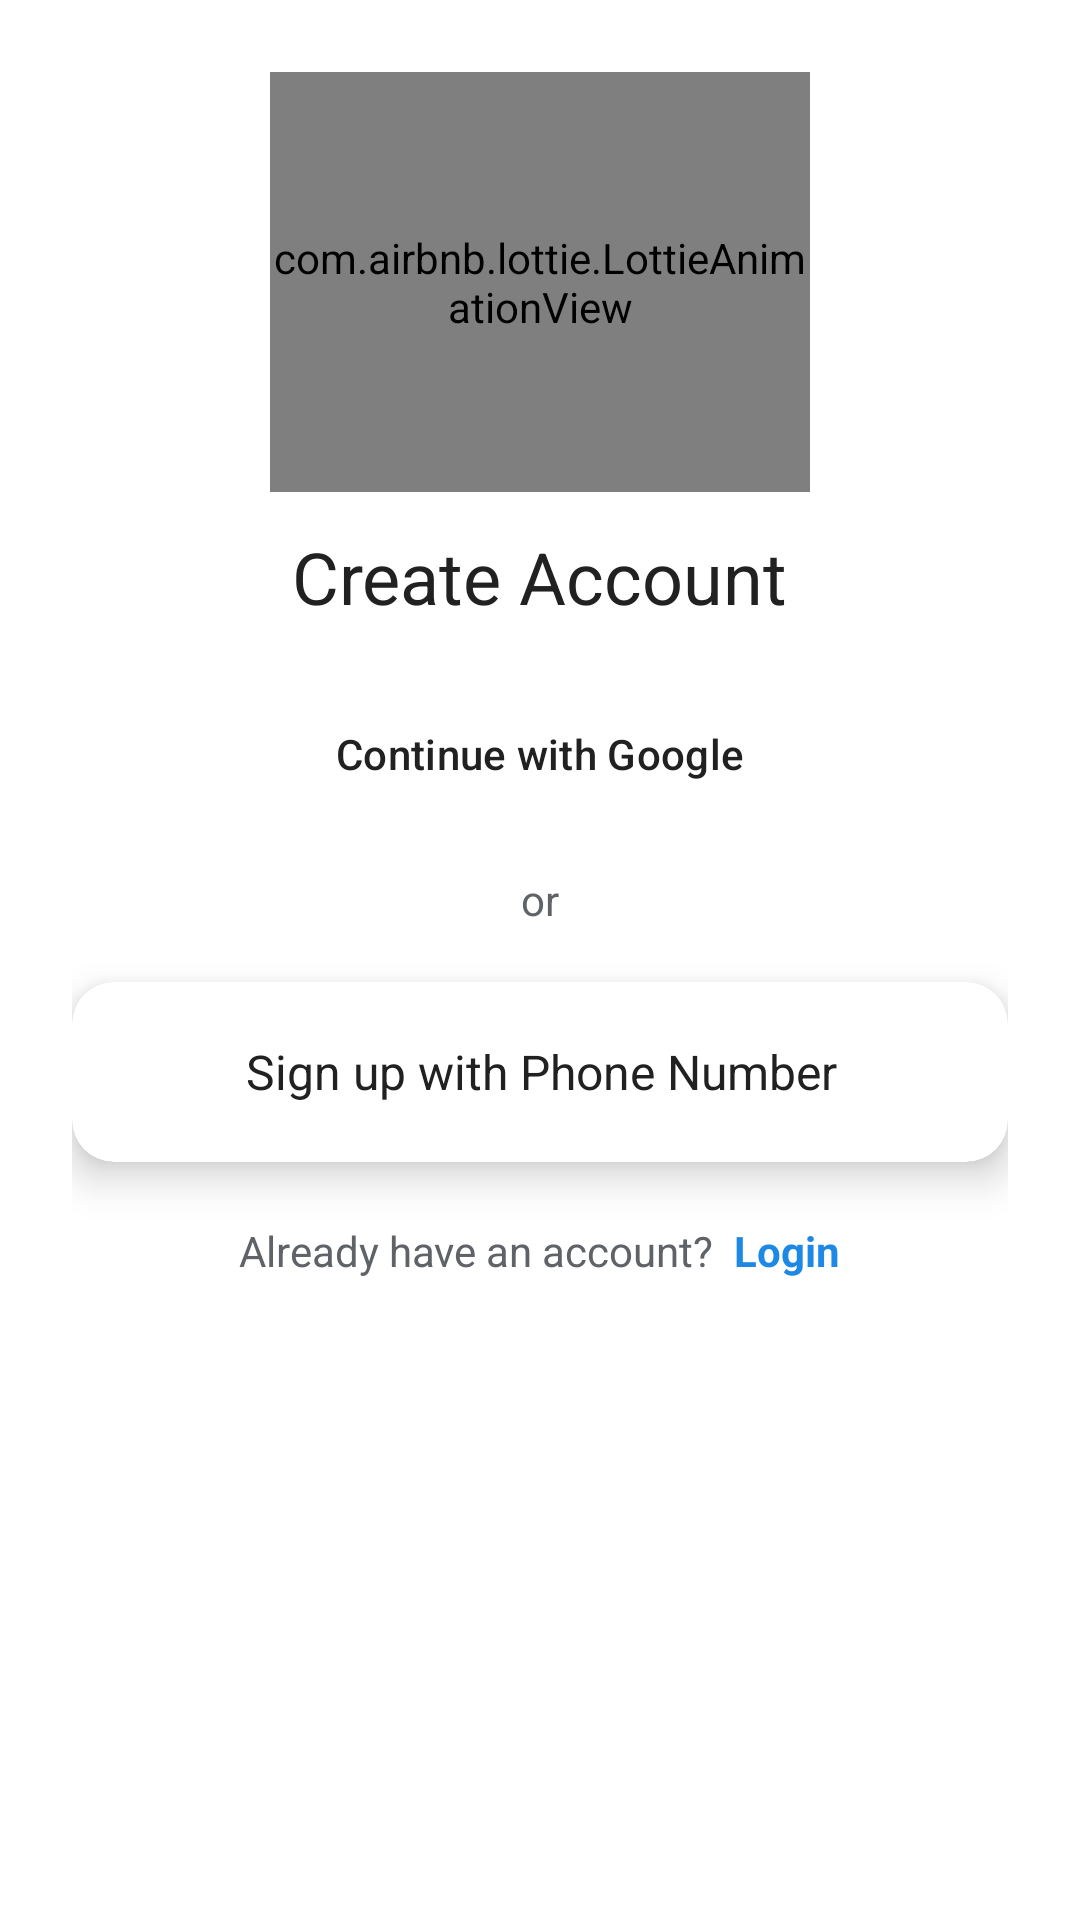

Android layout source for this screen:
<!-- AndroidManifest.xml: application theme Theme.VoiceTaskManager -->
<!-- res/layout/activity_signup_options.xml -->
<?xml version="1.0" encoding="utf-8"?>
<ScrollView xmlns:android="http://schemas.android.com/apk/res/android"
    xmlns:app="http://schemas.android.com/apk/res-auto"
    android:layout_width="match_parent"
    android:layout_height="match_parent"
    android:background="@color/background"
    android:fillViewport="true">

    <androidx.constraintlayout.widget.ConstraintLayout
        android:layout_width="match_parent"
        android:layout_height="wrap_content"
        android:padding="24dp">

        <com.airbnb.lottie.LottieAnimationView
            android:id="@+id/optionsAnimation"
            android:layout_width="180dp"
            android:layout_height="140dp"
            app:lottie_rawRes="@raw/welcome"
            app:lottie_autoPlay="true"
            app:lottie_loop="true"
            app:layout_constraintTop_toTopOf="parent"
            app:layout_constraintStart_toStartOf="parent"
            app:layout_constraintEnd_toEndOf="parent"/>

        <TextView
            android:id="@+id/tvHeading"
            android:layout_width="wrap_content"
            android:layout_height="wrap_content"
            android:text="Create Account"
            android:textAppearance="@style/TextAppearance.VTM.Headline"
            app:layout_constraintTop_toBottomOf="@id/optionsAnimation"
            app:layout_constraintStart_toStartOf="parent"
            app:layout_constraintEnd_toEndOf="parent"
            android:layout_marginTop="12dp"/>

        <com.google.android.material.button.MaterialButton
            android:id="@+id/btnGoogle"
            android:layout_width="0dp"
            android:layout_height="50dp"
            android:layout_marginTop="18dp"
            android:text="Continue with Google"
            android:textAllCaps="false"
            android:textColor="@color/textPrimary"
            android:backgroundTint="@android:color/white"
            android:icon="@drawable/ic_google"
        app:iconGravity="textStart"
        app:iconPadding="12dp"
        app:layout_constraintTop_toBottomOf="@id/tvHeading"
        app:layout_constraintStart_toStartOf="parent"
        app:layout_constraintEnd_toEndOf="parent"/>

        <LinearLayout
            android:id="@+id/divider"
            android:layout_width="0dp"
            android:layout_height="wrap_content"
            android:orientation="horizontal"
            android:gravity="center_vertical"
            android:layout_marginTop="14dp"
            app:layout_constraintTop_toBottomOf="@id/btnGoogle"
            app:layout_constraintStart_toStartOf="parent"
            app:layout_constraintEnd_toEndOf="parent">

            <View
                android:layout_width="0dp"
                android:layout_height="1dp"
                android:layout_weight="1"
                android:background="#33FFFFFF"/>

            <TextView
                android:layout_width="wrap_content"
                android:layout_height="wrap_content"
                android:text="  or  "
                android:textColor="@color/textSecondary"/>

            <View
                android:layout_width="0dp"
                android:layout_height="1dp"
                android:layout_weight="1"
                android:background="#33FFFFFF"/>
        </LinearLayout>

        <androidx.cardview.widget.CardView
            android:id="@+id/phoneTile"
            android:layout_width="0dp"
            android:layout_height="60dp"
            android:layout_marginTop="18dp"
            app:cardCornerRadius="14dp"
            app:cardElevation="8dp"
            android:foreground="?attr/selectableItemBackground"
            app:layout_constraintTop_toBottomOf="@id/divider"
            app:layout_constraintStart_toStartOf="parent"
            app:layout_constraintEnd_toEndOf="parent"
            android:clickable="true"
            android:focusable="true"
            android:background="@drawable/bg_glass_card">

            <LinearLayout
                android:layout_width="match_parent"
                android:layout_height="match_parent"
                android:orientation="horizontal"
                android:gravity="center_vertical"
                android:paddingStart="16dp"
                android:paddingEnd="16dp">

                <ImageView
                    android:layout_width="28dp"
                    android:layout_height="28dp"
                    android:src="@drawable/ic_phone"
                    app:tint="@color/primaryBlue" />

                <TextView
                    android:layout_width="0dp"
                    android:layout_height="wrap_content"
                    android:layout_marginStart="14dp"
                    android:text="Sign up with Phone Number"
                    android:textColor="@color/textPrimary"
                    android:textSize="16sp"
                    android:layout_weight="1" />

                <ImageView
                    android:layout_width="20dp"
                    android:layout_height="20dp"
                    android:src="@drawable/ic_chevron_right"
                    app:tint="@color/textSecondary" />
            </LinearLayout>
        </androidx.cardview.widget.CardView>

        <LinearLayout
            android:layout_width="match_parent"
            android:layout_height="wrap_content"
            android:orientation="horizontal"
            android:gravity="center"
            app:layout_constraintTop_toBottomOf="@id/phoneTile"
            android:layout_marginTop="20dp">

            <TextView
                android:layout_width="wrap_content"
                android:layout_height="wrap_content"
                android:text="Already have an account?"
                android:textColor="@color/textSecondary" />

            <TextView
                android:id="@+id/tvGoToLogin"
                android:layout_width="wrap_content"
                android:layout_height="wrap_content"
                android:text="  Login"
                android:textColor="@color/primaryBlue"
                android:textStyle="bold"/>
        </LinearLayout>

    </androidx.constraintlayout.widget.ConstraintLayout>
</ScrollView>
<!-- resources referenced by this layout -->
<resources>
  <color name="background">#FFFFFF</color>
  <color name="primaryBlue">#1E88E5</color>
  <color name="textPrimary">#212121</color>
  <color name="textSecondary">#5F6368</color>
  <!-- drawable bg_glass_card (drawable) -->
  <?xml version="1.0" encoding="utf-8"?>
  <shape xmlns:android="http://schemas.android.com/apk/res/android" android:shape="rectangle">
      
      <gradient
          android:startColor="#80FFFFFF"
          android:centerColor="#60FFFFFF"
          android:endColor="#30FFFFFF"
          android:angle="270" />
      <corners android:radius="16dp" />
      <padding android:left="12dp" android:top="12dp" android:right="12dp" android:bottom="12dp"/>
  </shape>
  <!-- drawable ic_google (drawable) -->
  <vector xmlns:android="http://schemas.android.com/apk/res/android"
      android:width="24dp"
      android:height="24dp"
      android:viewportWidth="533.5"
      android:viewportHeight="544.3">
    <path
        android:pathData="M533.5,278.4c0,-17.4 -1.5,-34.1 -4.3,-50.4H272.1v95.4h146.9c-6.3,34.2 -25.1,63.3 -53.2,82.7v68.8h86.1c50.4,-46.4 81.6,-114.9 81.6,-196.5z"
        android:fillColor="#4285F4"/>
    <path
        android:pathData="M272.1,544.3c72.5,0 133.4,-23.9 177.9,-64.9l-86.1,-68.8c-24,16.1 -54.7,25.6 -91.8,25.6 -70.6,0 -130.4,-47.7 -151.8,-111.7H30v70.5c44.3,87.8 135.6,149.3 242.1,149.3z"
        android:fillColor="#34A853"/>
    <path
        android:pathData="M120.3,324.5c-5.6,-16.7 -8.8,-34.5 -8.8,-52.9 0,-18.4 3.2,-36.2 8.8,-52.9V148.2H30C10.8,185.7 0,230.1 0,271.6c0,41.5 10.8,85.9 30,123.4l90.3,-70.5z"
        android:fillColor="#FBBC05"/>
    <path
        android:pathData="M272.1,107.7c39.5,0 74.9,13.6 102.8,40.3l77,-77C405.3,24.3 344.5,0 272.1,0 165.6,0 74.3,61.5 30,149.3l90.3,70.5c21.4,-64 81.2,-112.1 151.8,-112.1z"
        android:fillColor="#EA4335"/>
  </vector>
  <style name="TextAppearance.VTM.Headline" parent="TextAppearance.Material3.HeadlineSmall">
          <item name="android:fontFamily">@font/rubik_family</item>
          <item name="android:textSize">24sp</item>
          <item name="android:fontWeight">600</item>
          <item name="android:textColor">@color/textPrimary</item>
      </style>
  <style name="Theme.VoiceTaskManager" parent="Theme.Material3.DayNight.NoActionBar">
          <item name="colorPrimary">@color/primaryBlue</item>
          <item name="colorOnPrimary">@color/onPrimary</item>
          <item name="colorSecondary">@color/accentTeal</item>
          <item name="colorBackground">@color/background</item>
          <item name="colorSurface">@color/surface</item>
          <item name="colorSurfaceVariant">@color/card_bg</item>
      </style>
  <color name="onPrimary">#FFFFFF</color>
  <color name="accentTeal">#00897B</color>
  <color name="surface">#F5F5F5</color>
  <color name="card_bg">#EEEEEE</color>
</resources>
